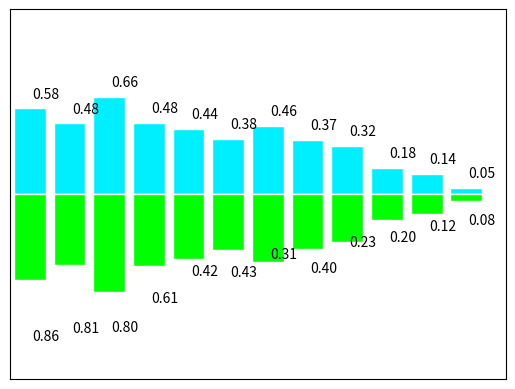

Write the Python code that produced this figure.
#!/usr/bin/env python3
# encoding: utf-8
import matplotlib.pyplot as plt
import numpy as np

"""
Bar 柱状图
[redacted]
"""
n = 12
X = np.arange(n)
Y1 = (1 - X / float(n)) * np.random.uniform(0.5, 1.0, n)
Y2 = (1 - X / float(n)) * np.random.uniform(0.5, 1.0, n)
# plt.bar(X, +Y1)
# plt.bar(X, -Y2)

plt.xlim(-.5, n)
plt.xticks(())
plt.ylim(-1.25, 1.25)
plt.yticks(())

# plt.show()

# 加颜色和数据
# 用facecolor设置主体颜色，edgecolor设置边框颜色
plt.bar(X, +Y1, facecolor='#00EFFF', edgecolor='white')
plt.bar(X, -Y1, facecolor='#00FF00', edgecolor='white')

# plt.show()
'''
接下来我们用函数plt.text分别在柱体上方（下方）加上数值，
用%.2f保留两位小数，横向居中对齐ha='center'，
纵向底部（顶部）对齐va='bottom'
'''
for x, y in zip(X, Y1):
    # ha: horizontal alignment
    # va: vertical alignment
    plt.text(x + 0.4, y + 0.05, '%.2f' % y, ha='center', va='bottom')

for x, y in zip(X, Y2):
    plt.text(x + 0.4, -y - 0.05, '%.2f' % y, ha='center', va='top')
plt.show()
